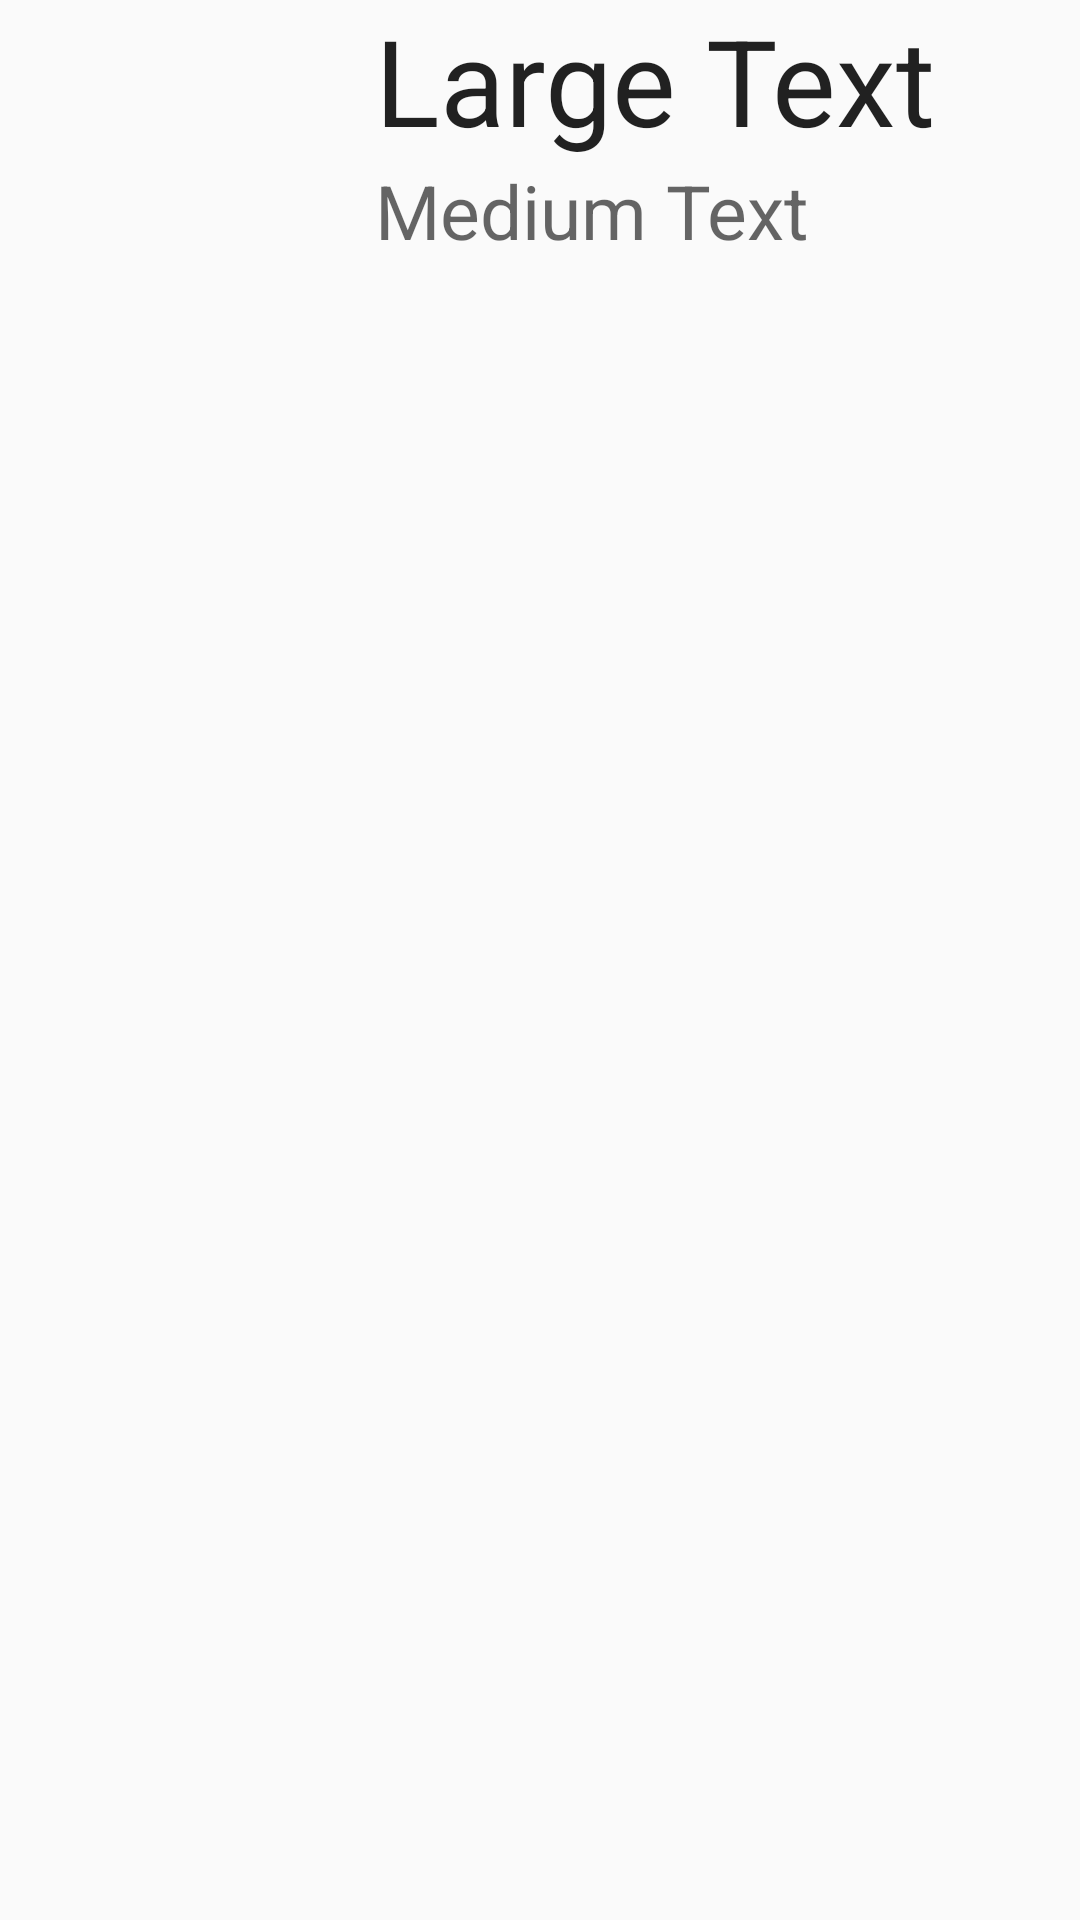

The Android layout XML behind this screen, and the referenced resources:
<!-- AndroidManifest.xml: application theme AppTheme -->
<!-- res/layout/locations_listview_item.xml -->
<?xml version="1.0" encoding="utf-8"?>
<RelativeLayout xmlns:android="http://schemas.android.com/apk/res/android"
    android:orientation="horizontal"
    android:layout_width="match_parent"
    android:layout_height="match_parent"
    android:weightSum="1">

    <ImageView
        android:layout_width="125dp"
        android:layout_height="125dp"
        android:id="@+id/locationImg"
        android:layout_weight="0.21"
        android:src="@drawable/ic_launcher" />

    <TextView
        android:layout_width="wrap_content"
        android:layout_height="wrap_content"
        android:textAppearance="?android:attr/textAppearanceMedium"
        android:text="Medium Text"
        android:id="@+id/txtDescription"
        android:layout_weight="0.21"
        android:layout_toEndOf="@+id/locationImg"
        android:textSize="25dp"
        android:layout_below="@+id/txtName"
        android:layout_toRightOf="@+id/locationImg" />

    <TextView
        android:layout_width="wrap_content"
        android:layout_height="wrap_content"
        android:textAppearance="?android:attr/textAppearanceLarge"
        android:text="Large Text"
        android:id="@+id/txtName"
        android:layout_weight="0.21"
        android:textSize="40dp"
        android:layout_toEndOf="@+id/locationImg"
        android:layout_alignParentTop="true"
        android:layout_toRightOf="@+id/locationImg" />
</RelativeLayout>
<!-- resources referenced by this layout -->
<resources>
  <style name="AppTheme" parent="Theme.AppCompat.Light.DarkActionBar">
          
      </style>
</resources>
